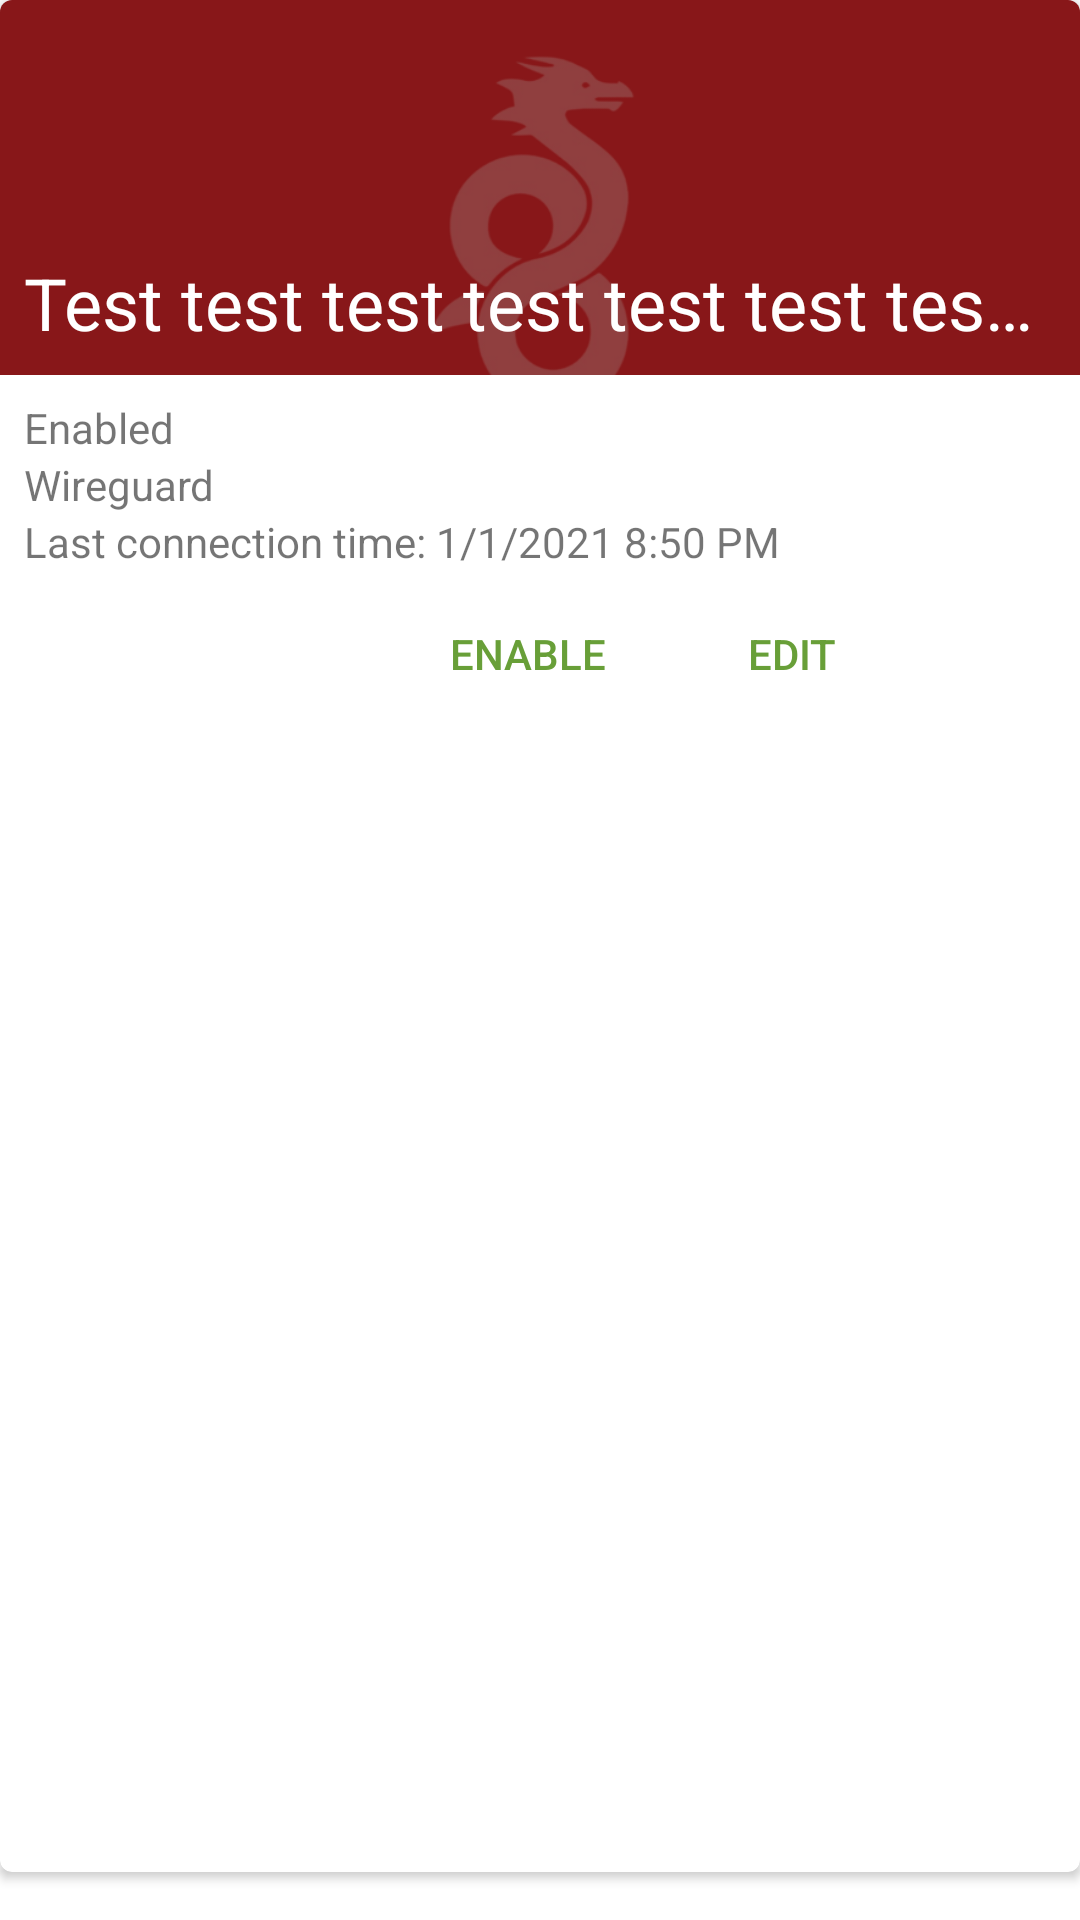

Layout XML and referenced resources for this Android screen:
<!-- AndroidManifest.xml: application theme Theme.VPNManager -->
<!-- res/layout/fragment_profile_item.xml -->
<?xml version="1.0" encoding="utf-8"?>
<LinearLayout xmlns:android="http://schemas.android.com/apk/res/android"
    android:layout_width="match_parent"
    android:layout_height="wrap_content"
    xmlns:card_view="http://schemas.android.com/apk/res-auto"
    android:orientation="horizontal">

    <androidx.cardview.widget.CardView
        android:layout_width="match_parent"
        android:layout_height="match_parent"
        android:layout_marginBottom="16dp"
        card_view:cardCornerRadius="4dp">
        <LinearLayout
            android:layout_width="match_parent"
            android:layout_height="wrap_content"
            android:orientation="vertical">

            <RelativeLayout
                android:layout_width="match_parent"
                android:layout_height="125dp">

                <ImageView
                    android:id="@+id/coverImg"
                    android:layout_width="match_parent"
                    android:layout_height="match_parent"
                    android:layout_alignParentStart="true"
                    android:scaleType="centerCrop"
                    android:src="@drawable/wireguard_logo" />

                <TextView
                    android:id="@+id/name"
                    android:layout_width="match_parent"
                    android:layout_height="wrap_content"
                    android:layout_alignParentBottom="true"
                    android:layout_margin="8dp"
                    android:singleLine="true"
                    android:text="Test test test test test test test test"
                    android:textColor="@color/white"
                    android:textSize="24sp">

                </TextView>
            </RelativeLayout>
            <TextView
                android:id="@+id/enabled"
                android:layout_width="wrap_content"
                android:layout_height="wrap_content"
                android:layout_marginLeft="8dp"
                android:layout_marginRight="8dp"
                android:layout_marginTop="8dp"
                android:text="@string/enabled"/>
            <TextView
                android:id="@+id/provider"
                android:layout_width="wrap_content"
                android:layout_height="wrap_content"
                android:layout_marginLeft="8dp"
                android:layout_marginRight="8dp"
                android:text="@string/wireguard"/>
            <TextView
                android:id="@+id/lastTime"
                android:layout_width="wrap_content"
                android:layout_height="wrap_content"
                android:layout_marginLeft="8dp"
                android:layout_marginRight="8dp"
                android:text="Last connection time: 1/1/2021 8:50 PM"/>

            <LinearLayout
                android:layout_width="match_parent"
                android:layout_height="wrap_content"
                android:gravity="end|center_vertical"
                android:padding="4dp">


                <Button
                    android:id="@+id/toggleBtn"
                    style="?android:attr/borderlessButtonStyle"
                    android:layout_width="wrap_content"
                    android:layout_height="wrap_content"
                    android:text="@string/enable"
                    android:textColor="?colorPrimaryVariant"></Button>

                <Button
                    android:id="@+id/editBtn"
                    style="?android:attr/borderlessButtonStyle"
                    android:layout_width="wrap_content"
                    android:layout_height="wrap_content"
                    android:text="@string/edit"
                    android:textColor="?colorPrimaryVariant"></Button>

                <ImageButton
                    android:id="@+id/deleteBtn"
                    android:layout_width="48dp"
                    android:layout_height="48dp"
                    android:background="?android:selectableItemBackgroundBorderless"
                    android:contentDescription="@string/delete"
                    android:src="@drawable/ic_baseline_delete_24">

                </ImageButton>
            </LinearLayout>
        </LinearLayout>
    </androidx.cardview.widget.CardView>

</LinearLayout>
<!-- resources referenced by this layout -->
<resources>
  <color name="white">#FFFFFFFF</color>
  <!-- drawable wireguard_logo: png bitmap (drawable, 29658 bytes) -->
  <string name="delete">Delete</string>
  <string name="edit">Edit</string>
  <string name="enable">Enable</string>
  <string name="enabled">Enabled</string>
  <string name="wireguard">Wireguard</string>
  <style name="Theme.VPNManager" parent="Theme.MaterialComponents.DayNight.DarkActionBar">
          
          <item name="colorPrimary">@color/lgreen_500</item>
          <item name="colorPrimaryVariant">@color/lgreen_700</item>
          <item name="colorOnPrimary">@color/white</item>
          
          <item name="colorSecondary">@color/yellow_200</item>
          <item name="colorSecondaryVariant">@color/yellow_700</item>
          <item name="colorOnSecondary">@color/black</item>
          
          <item name="android:statusBarColor" tools:targetApi="l">?attr/colorPrimaryVariant</item>
          
      </style>
  <color name="lgreen_500">#FF8BC34A</color>
  <color name="lgreen_700">#FF689F38</color>
  <color name="yellow_200">#FFFFF59D</color>
  <color name="yellow_700">#FFFBC02D</color>
  <color name="black">#FF000000</color>
</resources>
